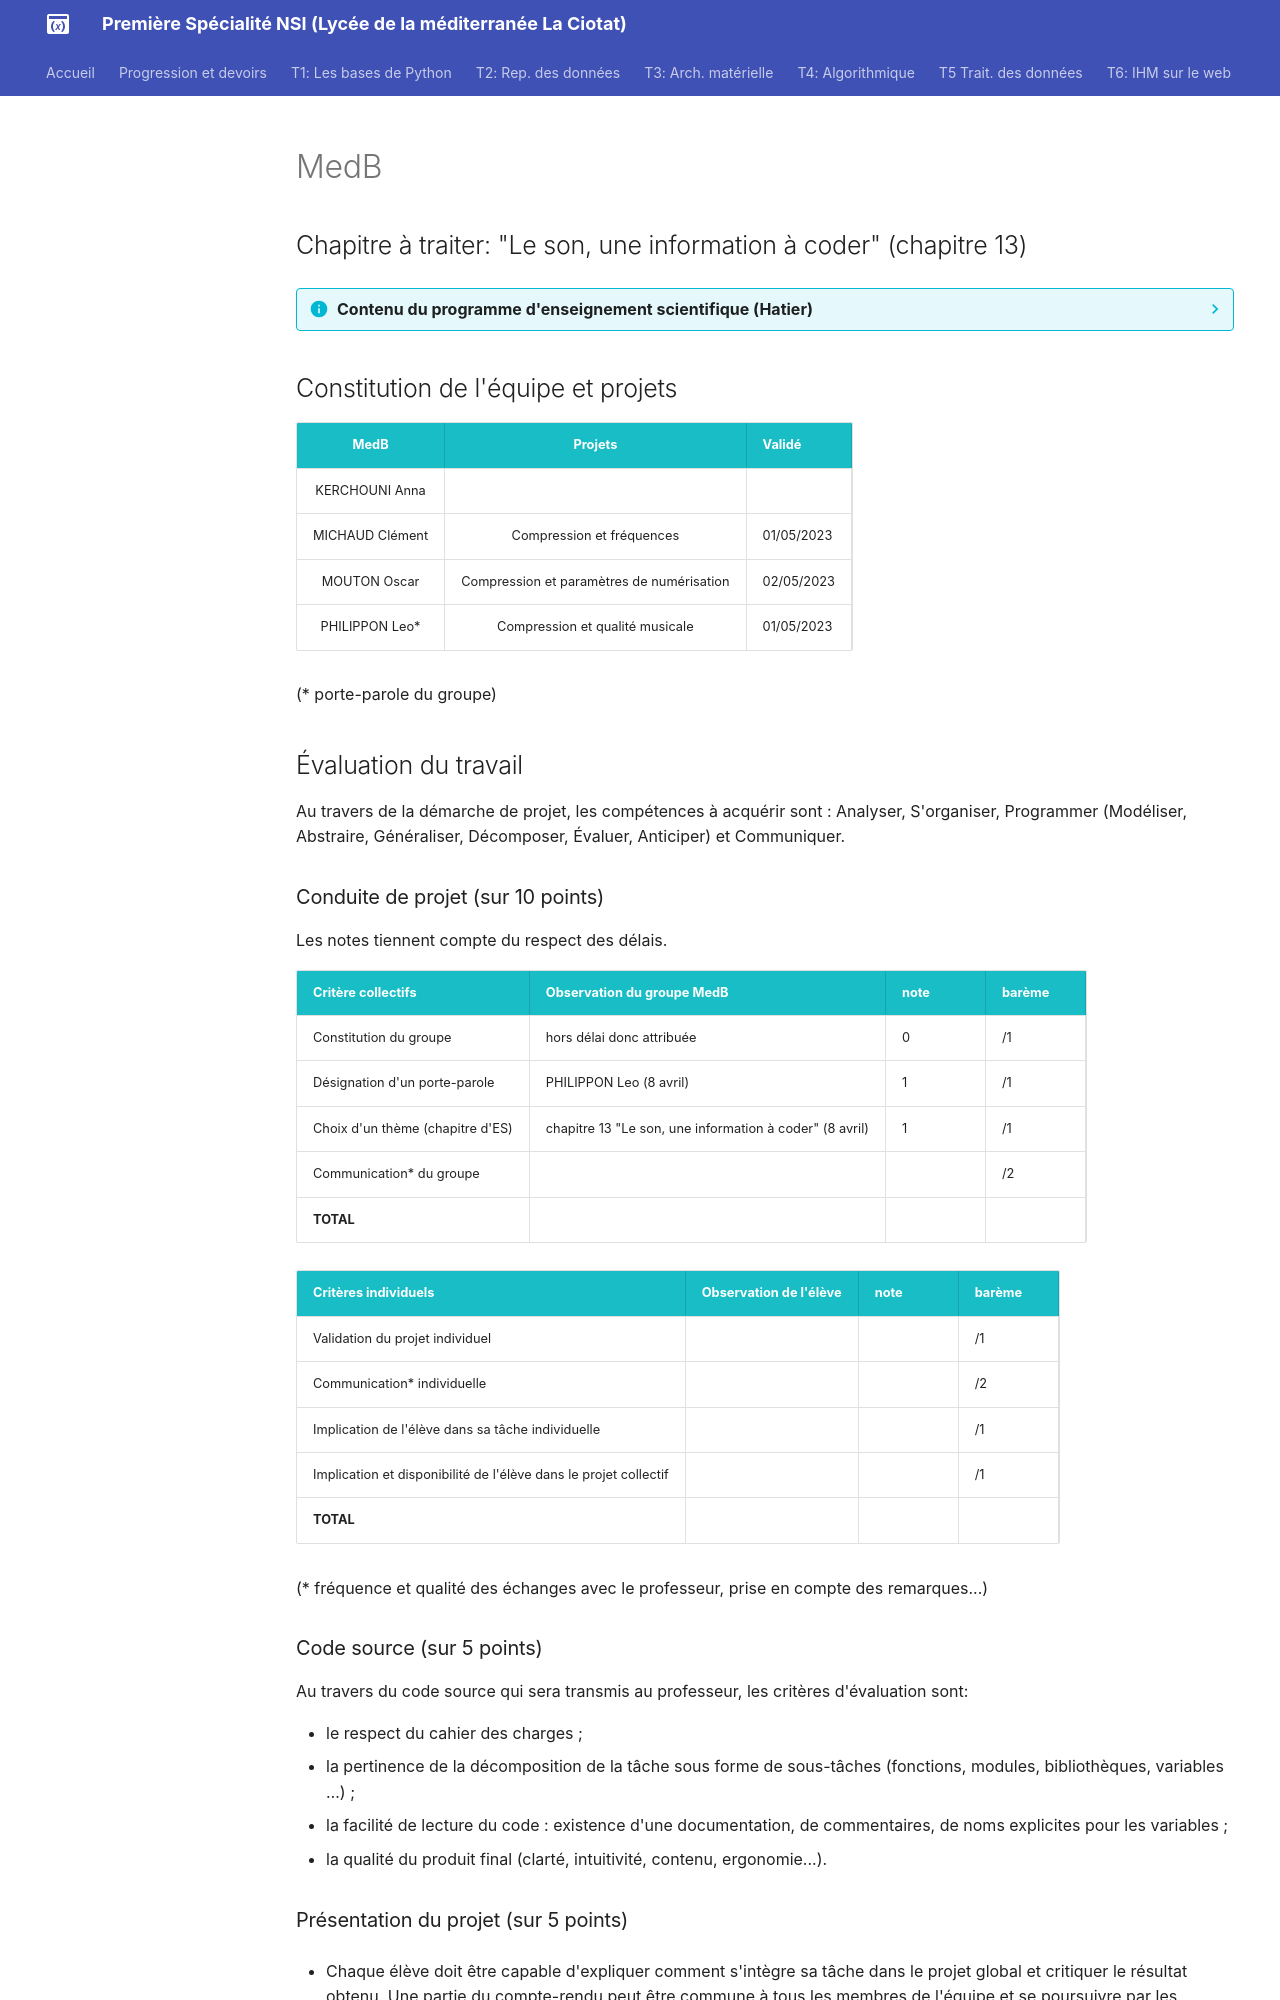

repository: raoulhatterer/pnsi · page: T8_Projets_REM/3_MedB/MedB/index.html · generator: mkdocs

# MedB

## Chapitre à traiter: "Le son, une information à coder" (chapitre 13)

??? info "Contenu du programme d'enseignement scientifique (Hatier)"
    ![image](data/sommaireES_Hatier.png){: .center}
    




## Constitution de l'équipe et projets


| MedB            | Projets                                   | Validé     |
|:---------------:|:-----------------------------------------:|------------|
| KERCHOUNI Anna  |                                           |            |
| MICHAUD Clément | Compression et fréquences                 | 01/05/2023 |
| MOUTON Oscar    | Compression et paramètres de numérisation | 02/05/2023 |
| PHILIPPON Leo*  | Compression et qualité musicale           | 01/05/2023 |

(* porte-parole du groupe)

## Évaluation du travail 

Au travers de la démarche de projet, les compétences à acquérir sont : Analyser, S'organiser, Programmer (Modéliser, Abstraire, Généraliser, Décomposer, Évaluer, Anticiper) et Communiquer.

### Conduite de projet (sur 10 points)

Les notes tiennent compte du respect des délais.

| Critère collectifs               | Observation du groupe MedB                              | note | barème |
|:---------------------------------|---------------------------------------------------------|------|--------|
| Constitution du groupe           | hors délai donc attribuée                               | 0    | /1     |
| Désignation d'un porte-parole    | PHILIPPON Leo (8 avril)                                 | 1    | /1     |
| Choix d'un thème (chapitre d'ES) | chapitre 13 "Le son, une information à coder" (8 avril) | 1    | /1     |
| Communication* du groupe         |                                                         |      | /2     |
| **TOTAL**                        |                                                         |      |        |

| Critères individuels                                             | Observation de l'élève | note | barème |
|:-----------------------------------------------------------------|------------------------|------|--------|
| Validation du projet individuel                                  |                        |      | /1     |
| Communication* individuelle                                      |                        |      | /2     |
| Implication de l'élève dans sa tâche individuelle                |                        |      | /1     |
| Implication et disponibilité de l'élève dans le projet collectif |                        |      | /1     |
| **TOTAL**                                                        |                        |      |        |


(* fréquence et qualité des échanges avec le professeur, prise en compte des remarques...)

### Code source (sur 5 points)
Au travers du code source qui sera transmis au professeur, les critères d'évaluation sont:

- le respect du cahier des charges ;
- la pertinence de la décomposition de la tâche sous forme de sous-tâches (fonctions, modules, bibliothèques, variables …) ;
- la facilité de lecture du code : existence d'une documentation, de commentaires, de noms explicites pour les variables ;
- la qualité du produit final (clarté, intuitivité, contenu, ergonomie...).
